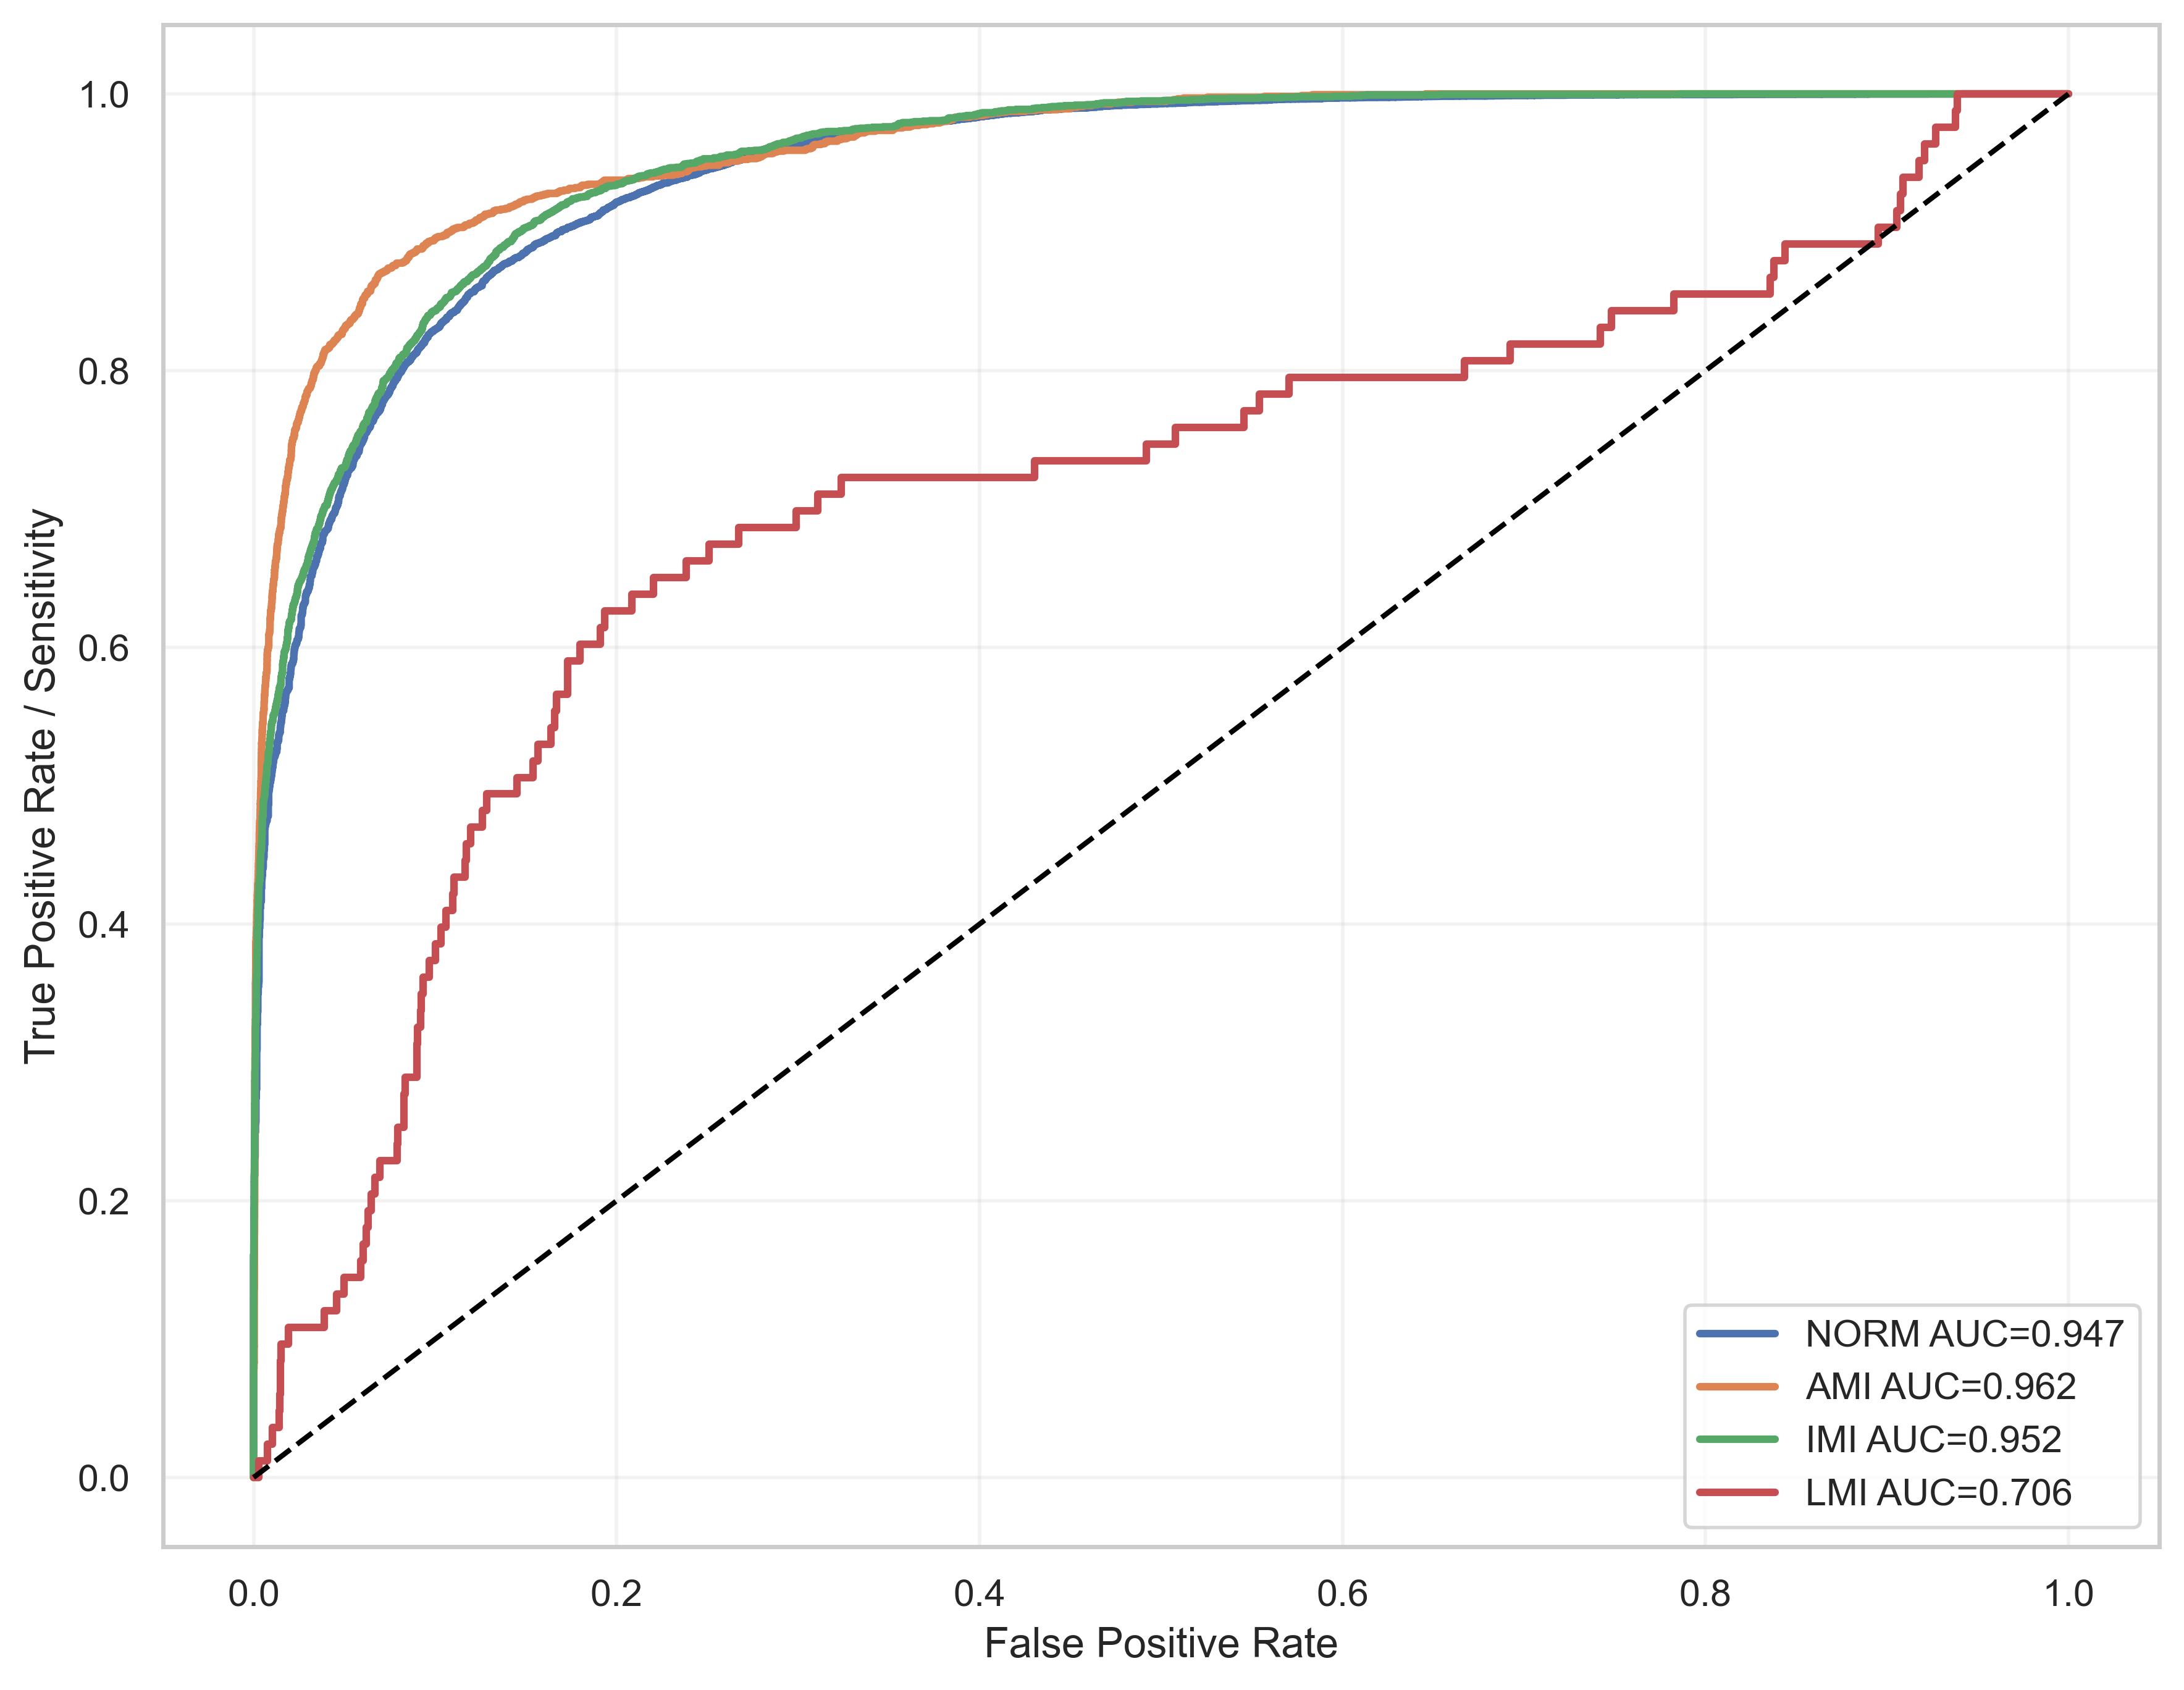

The file beside this chart, header and first rows:
label, fpr, tpr, auc
NORM, 0.0, 0.0, 0.9466
NORM, 0.0, 4.977848573846384e-05, 0.9466
NORM, 0.0, 0.003733, 0.9466
NORM, 0.0, 0.003833, 0.9466
NORM, 0.0, 0.004181, 0.9466
NORM, 0.0, 0.004281, 0.9466
NORM, 0.0, 0.004679, 0.9466
NORM, 0.0, 0.004779, 0.9466
NORM, 0.0, 0.005426, 0.9466
NORM, 0.0, 0.005525, 0.9466
NORM, 0.0, 0.006869, 0.9466
NORM, 0.0, 0.006969, 0.9466
NORM, 0.0, 0.007019, 0.9466
NORM, 0.0, 0.007118, 0.9466
NORM, 0.0, 0.007367, 0.9466
NORM, 0.0, 0.007467, 0.9466
NORM, 0.0, 0.007666, 0.9466
NORM, 0.0, 0.007865, 0.9466
NORM, 0.0, 0.007915, 0.9466
NORM, 0.0, 0.008014, 0.9466
NORM, 0.0, 0.008462, 0.9466
NORM, 0.0, 0.008562, 0.9466
NORM, 0.0, 0.008612, 0.9466
NORM, 0.0, 0.008711, 0.9466
NORM, 0.0, 0.009408, 0.9466
NORM, 0.0, 0.009508, 0.9466
NORM, 0.0, 0.009956, 0.9466
NORM, 0.0, 0.01006, 0.9466
NORM, 0.0, 0.0102, 0.9466
NORM, 0.0, 0.0103, 0.9466
NORM, 0.0, 0.01085, 0.9466
NORM, 0.0, 0.01095, 0.9466
NORM, 0.0, 0.0113, 0.9466
NORM, 0.0, 0.0114, 0.9466
NORM, 0.0, 0.0119, 0.9466
NORM, 0.0, 0.0121, 0.9466
NORM, 0.0, 0.01235, 0.9466
NORM, 0.0, 0.01244, 0.9466
NORM, 0.0, 0.01254, 0.9466
NORM, 0.0, 0.01264, 0.9466
NORM, 0.0, 0.01279, 0.9466
NORM, 0.0, 0.01289, 0.9466
NORM, 0.0, 0.01344, 0.9466
NORM, 0.0, 0.01354, 0.9466
NORM, 0.0, 0.01364, 0.9466
NORM, 0.0, 0.01374, 0.9466
NORM, 0.0, 0.01384, 0.9466
NORM, 0.0, 0.01404, 0.9466
NORM, 0.0, 0.01439, 0.9466
NORM, 0.0, 0.01459, 0.9466
NORM, 0.0, 0.01468, 0.9466
NORM, 0.0, 0.01478, 0.9466
NORM, 0.0, 0.01488, 0.9466
NORM, 0.0, 0.01498, 0.9466
NORM, 0.0, 0.01508, 0.9466
NORM, 0.0, 0.01518, 0.9466
NORM, 0.0, 0.01538, 0.9466
NORM, 0.0, 0.01548, 0.9466
NORM, 0.0, 0.01563, 0.9466
NORM, 0.0, 0.01573, 0.9466
... 9,464 more rows
